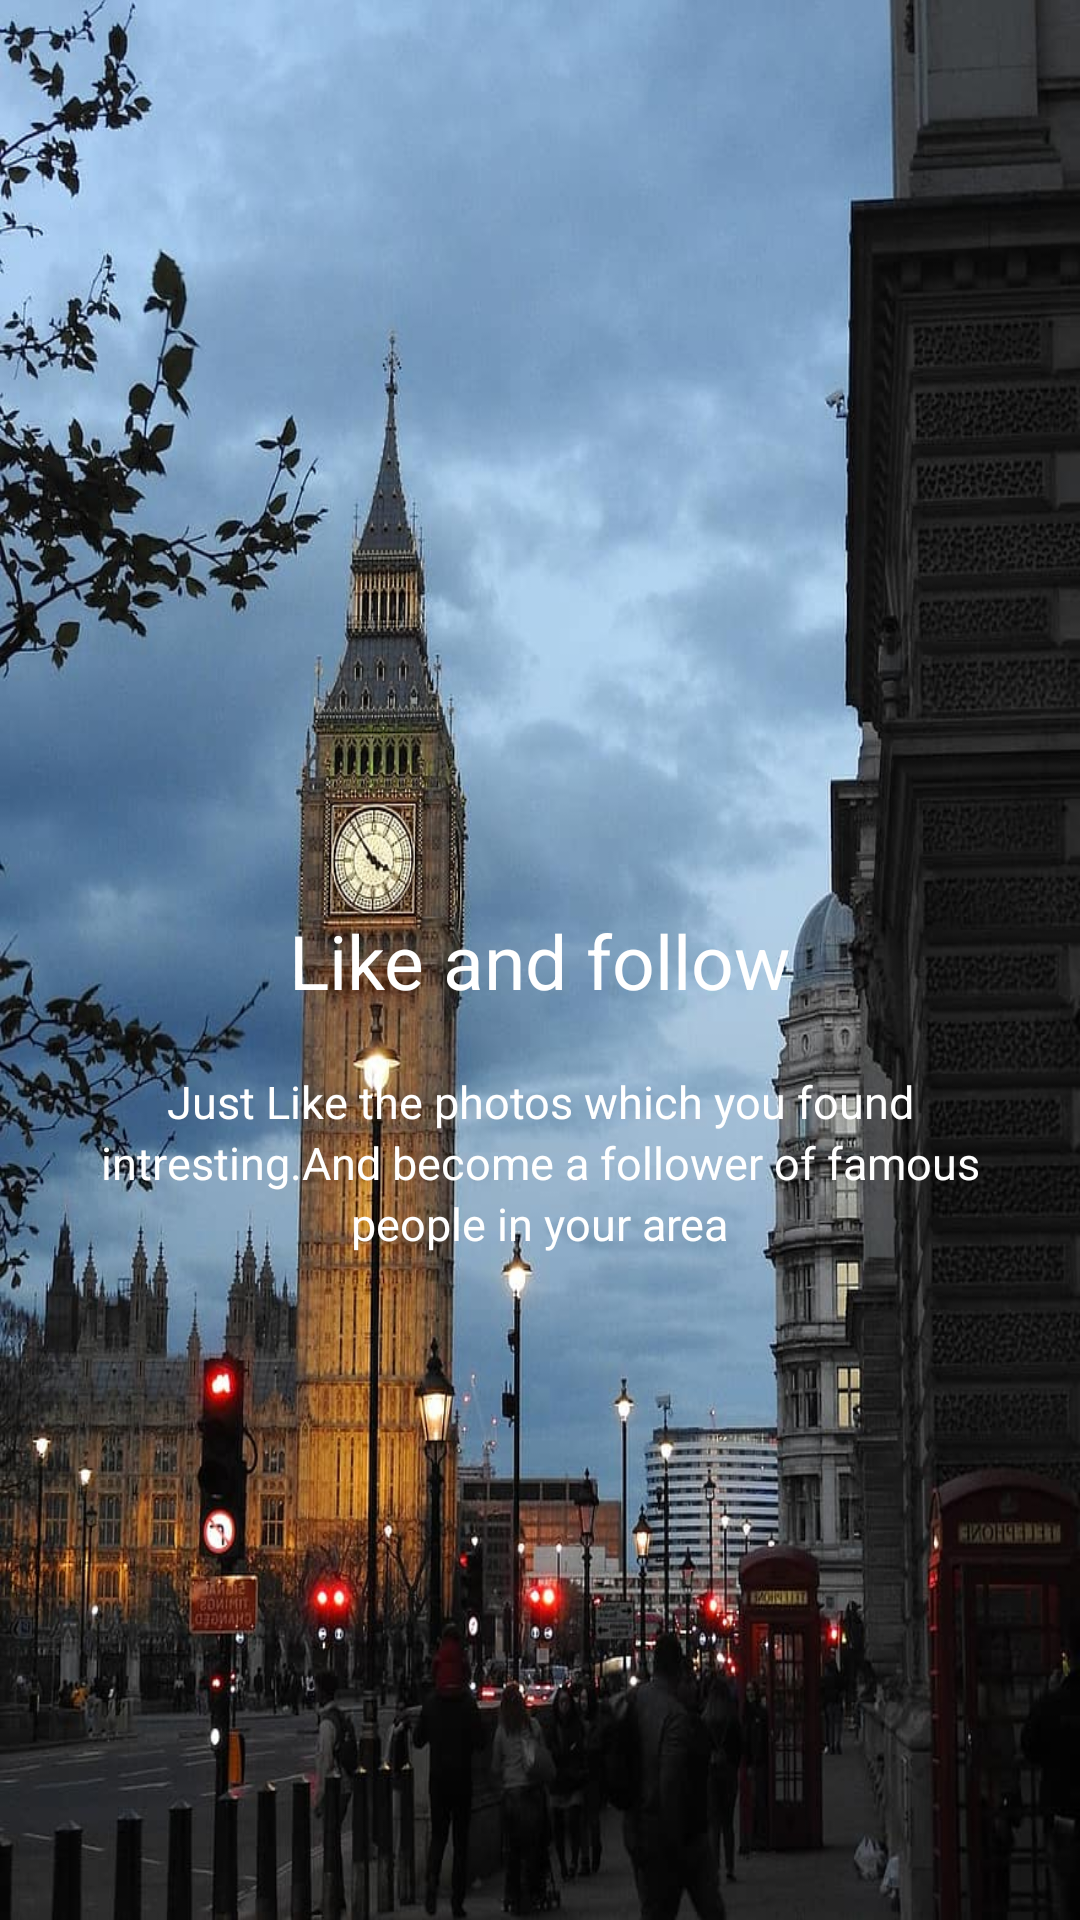

The Android layout XML behind this screen, and the referenced resources:
<!-- AndroidManifest.xml: application theme AppTheme -->
<!-- res/layout/fragment_now.xml -->
<?xml version="1.0" encoding="utf-8"?>
<androidx.constraintlayout.widget.ConstraintLayout xmlns:android="http://schemas.android.com/apk/res/android"
    xmlns:app="http://schemas.android.com/apk/res-auto"
    android:layout_width="match_parent"
    android:layout_height="match_parent"
    android:background="@drawable/tower">


    <TextView
        android:id="@+id/text_like"
        android:layout_width="wrap_content"
        android:layout_height="wrap_content"
        android:text="Like and follow"
        android:textColor="#fff"
        android:textSize="25sp"
        app:layout_constraintBottom_toBottomOf="parent"
        app:layout_constraintEnd_toEndOf="parent"
        app:layout_constraintStart_toStartOf="parent"
        app:layout_constraintTop_toTopOf="parent" />

    <TextView
        android:id="@+id/text_one"
        android:layout_width="wrap_content"
        android:layout_height="wrap_content"
        android:layout_marginTop="20dp"
        android:scrollHorizontally="false"
        android:text="@string/just_like_the_photos_which_you_found"
        android:textColor="#fff"
        android:textSize="15sp"
        app:layout_constraintEnd_toEndOf="parent"
        app:layout_constraintStart_toStartOf="parent"
        app:layout_constraintTop_toBottomOf="@id/text_like" />

    <TextView
        android:id="@+id/text_two"
        android:layout_width="wrap_content"
        android:layout_height="wrap_content"
        android:text="@string/intresting_and_become_a_follower_of_famous"
        android:textColor="#fff"
        android:textSize="15sp"
        app:layout_constraintEnd_toEndOf="parent"
        app:layout_constraintStart_toStartOf="parent"
        app:layout_constraintTop_toBottomOf="@id/text_one" />

    <TextView
        android:id="@+id/text_three"
        android:layout_width="wrap_content"
        android:layout_height="wrap_content"
        android:text="@string/people_in_your_area."
        android:textColor="#fff"
        android:textSize="15sp"
        app:layout_constraintEnd_toEndOf="parent"
        app:layout_constraintStart_toStartOf="parent"
        app:layout_constraintTop_toBottomOf="@id/text_two" />


</androidx.constraintlayout.widget.ConstraintLayout>
<!-- resources referenced by this layout -->
<resources>
  <!-- drawable tower: jpg bitmap (drawable-v24, 113712 bytes) -->
  <string name="intresting_and_become_a_follower_of_famous">intresting.And become a follower of famous</string>
  <string name="just_like_the_photos_which_you_found">Just Like the photos which you found</string>
  <string name="people_in_your_area.">people in your area</string>
  <style name="AppTheme" parent="Theme.AppCompat.Light.NoActionBar">
          
          <item name="colorPrimary">@color/colorPrimary</item>
          <item name="colorPrimaryDark">@color/colorPrimaryDark</item>
          <item name="colorAccent">@color/colorAccent</item>
      </style>
  <color name="colorPrimary">#6200EE</color>
  <color name="colorPrimaryDark">#000</color>
  <color name="colorAccent">#03DAC5</color>
</resources>
